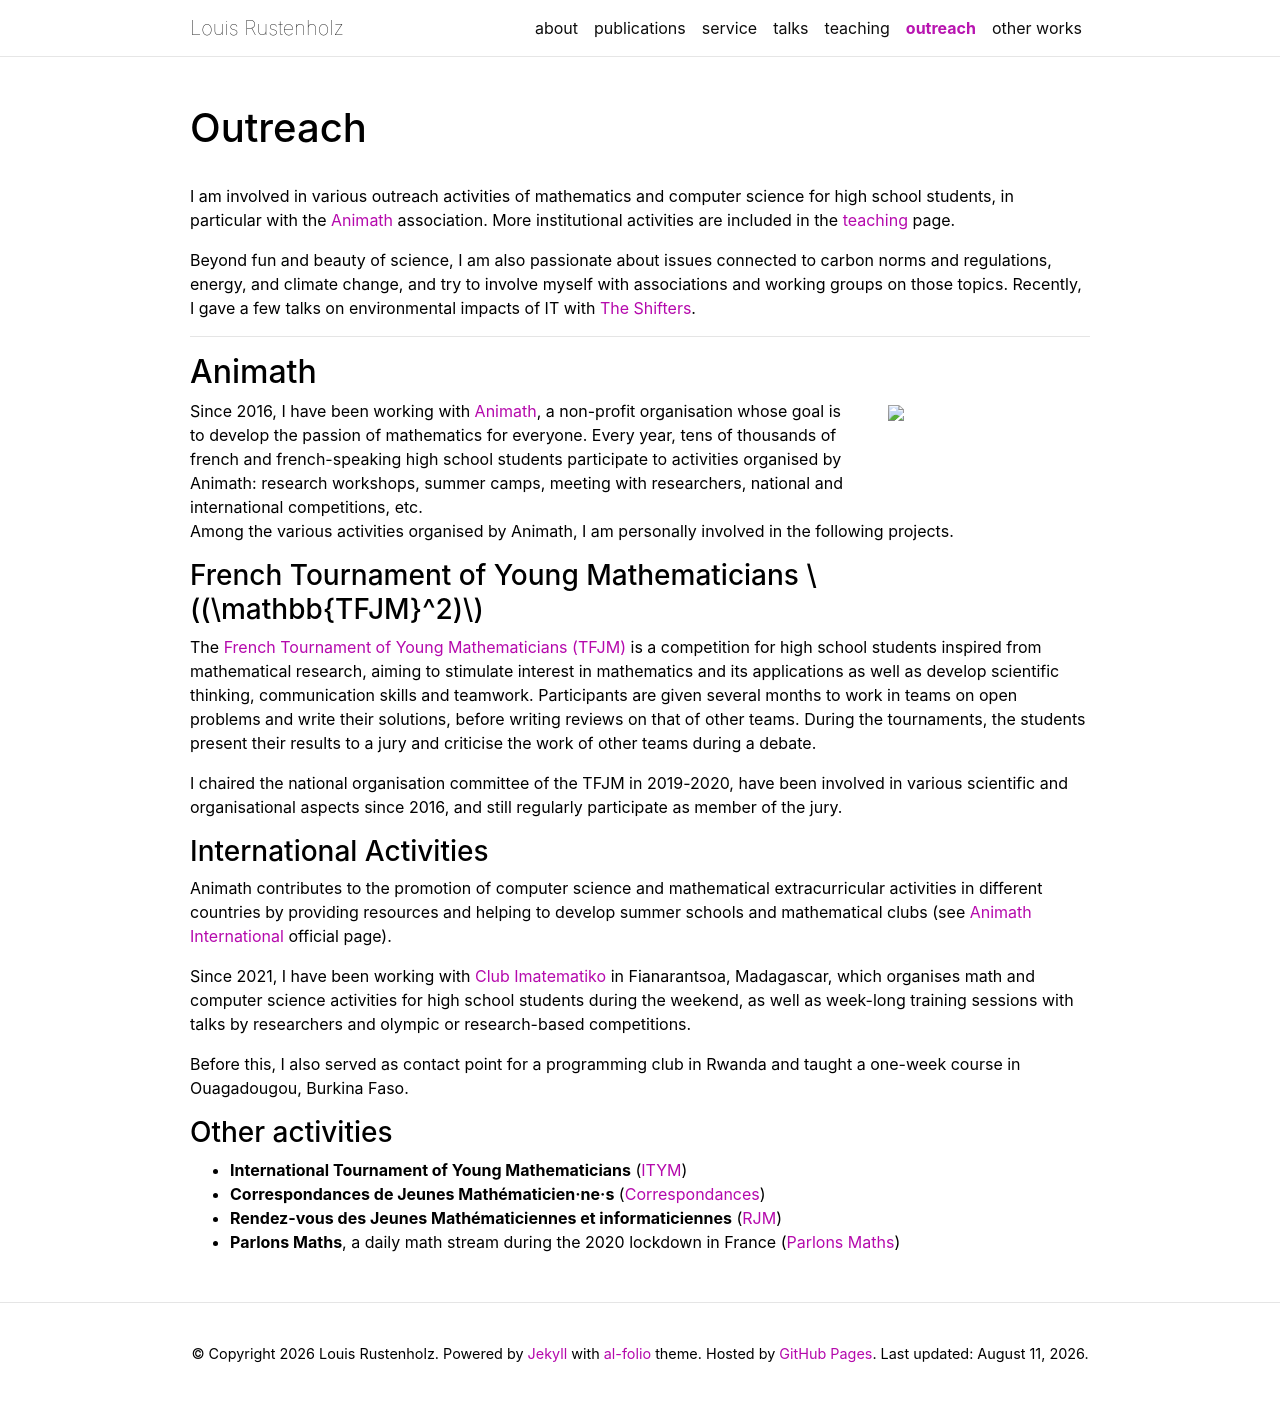

repository: LouisRustenholz/LouisRustenholz.github.io · page: outreach/index.html · generator: jekyll

---
layout: page
permalink: /outreach/
title: outreach
nav: true
nav_order: 4
---

I am involved in various outreach activities of mathematics and
computer science for high school students, in particular with the
[Animath](#animath) association. More institutional activities are
included in the [teaching](/teaching/) page.

Beyond fun and beauty of science, I am also passionate about
issues connected to carbon norms and regulations, energy, and climate
change, and try to involve myself with associations and working groups
on those topics. Recently, I gave a few talks on environmental impacts
of IT with [The Shifters](https://www.theshifters.org/).

___

## Animath<a name="animath"></a>

<div class="row">
    <div class="col-md-9">
Since 2016, I have been working with
<a href="https://www.animath.fr/">Animath</a>, a non-profit
organisation whose goal is to develop the passion of mathematics for
everyone. Every year, tens of thousands of french and french-speaking
high school students participate to activities organised by Animath:
research workshops, summer camps, meeting with researchers, national
and international competitions, etc.
	</div>
    <div class="col-md-3">
        {% assign image_path = 'logo-animath.png' | prepend: 'assets/img/' %}
        {%
          include figure.liquid loading="eager" path=image_path class=profile_image_class alt=logo-animath
          cache_bust=true
        %}
    </div>
</div>

Among the various activities organised by Animath, I am personally
involved in the following projects.

### French Tournament of Young Mathematicians $$(\mathbb{TFJM}^2)$$

The [French Tournament of Young Mathematicians (TFJM)](https://tfjm.org/)
is a competition for high school students inspired from mathematical
research, aiming to stimulate interest in mathematics and its
applications as well as develop scientific thinking, communication
skills and teamwork.
<!--  -->
Participants are given several months to work in teams on open
problems and write their solutions, before writing reviews on that of
other teams.
During the tournaments, the students present their results to a jury
and criticise the work of other teams during a debate.


I chaired the national organisation committee of the TFJM in
2019-2020, have been involved in various scientific and organisational
aspects since 2016, and still regularly participate as member of the
jury.

### International Activities

Animath contributes to the promotion of computer science and
mathematical extracurricular activities in different countries by
providing resources and helping to develop summer schools and
mathematical clubs (see
[Animath International](https://www.animath.fr/international/)
official page).


Since 2021, I have been working with
[Club Imatematiko](https://www.facebook.com/profile.php?id=100087162743815)
in Fianarantsoa, Madagascar, which organises math and computer science
activities for high school students during the weekend, as well as
week-long training sessions with talks by researchers and olympic or
research-based competitions.

Before this, I also served as contact point for a programming club in
Rwanda and taught a one-week course in Ouagadougou, Burkina Faso.

### Other activities

+ **International Tournament of Young Mathematicians** ([ITYM](https://www.itym.org/))
+ **Correspondances de Jeunes Mathématicien·ne·s** ([Correspondances](https://correspondances-maths.fr/))
+ **Rendez-vous des Jeunes Mathématiciennes et informaticiennes** ([RJM]( https://filles-et-maths.fr/rendez-vous-des-jeunes-mathematiciennes/))
+ **Parlons Maths**, a daily math stream during the 2020 lockdown in France ([Parlons Maths](https://parlons-maths.fr/))
